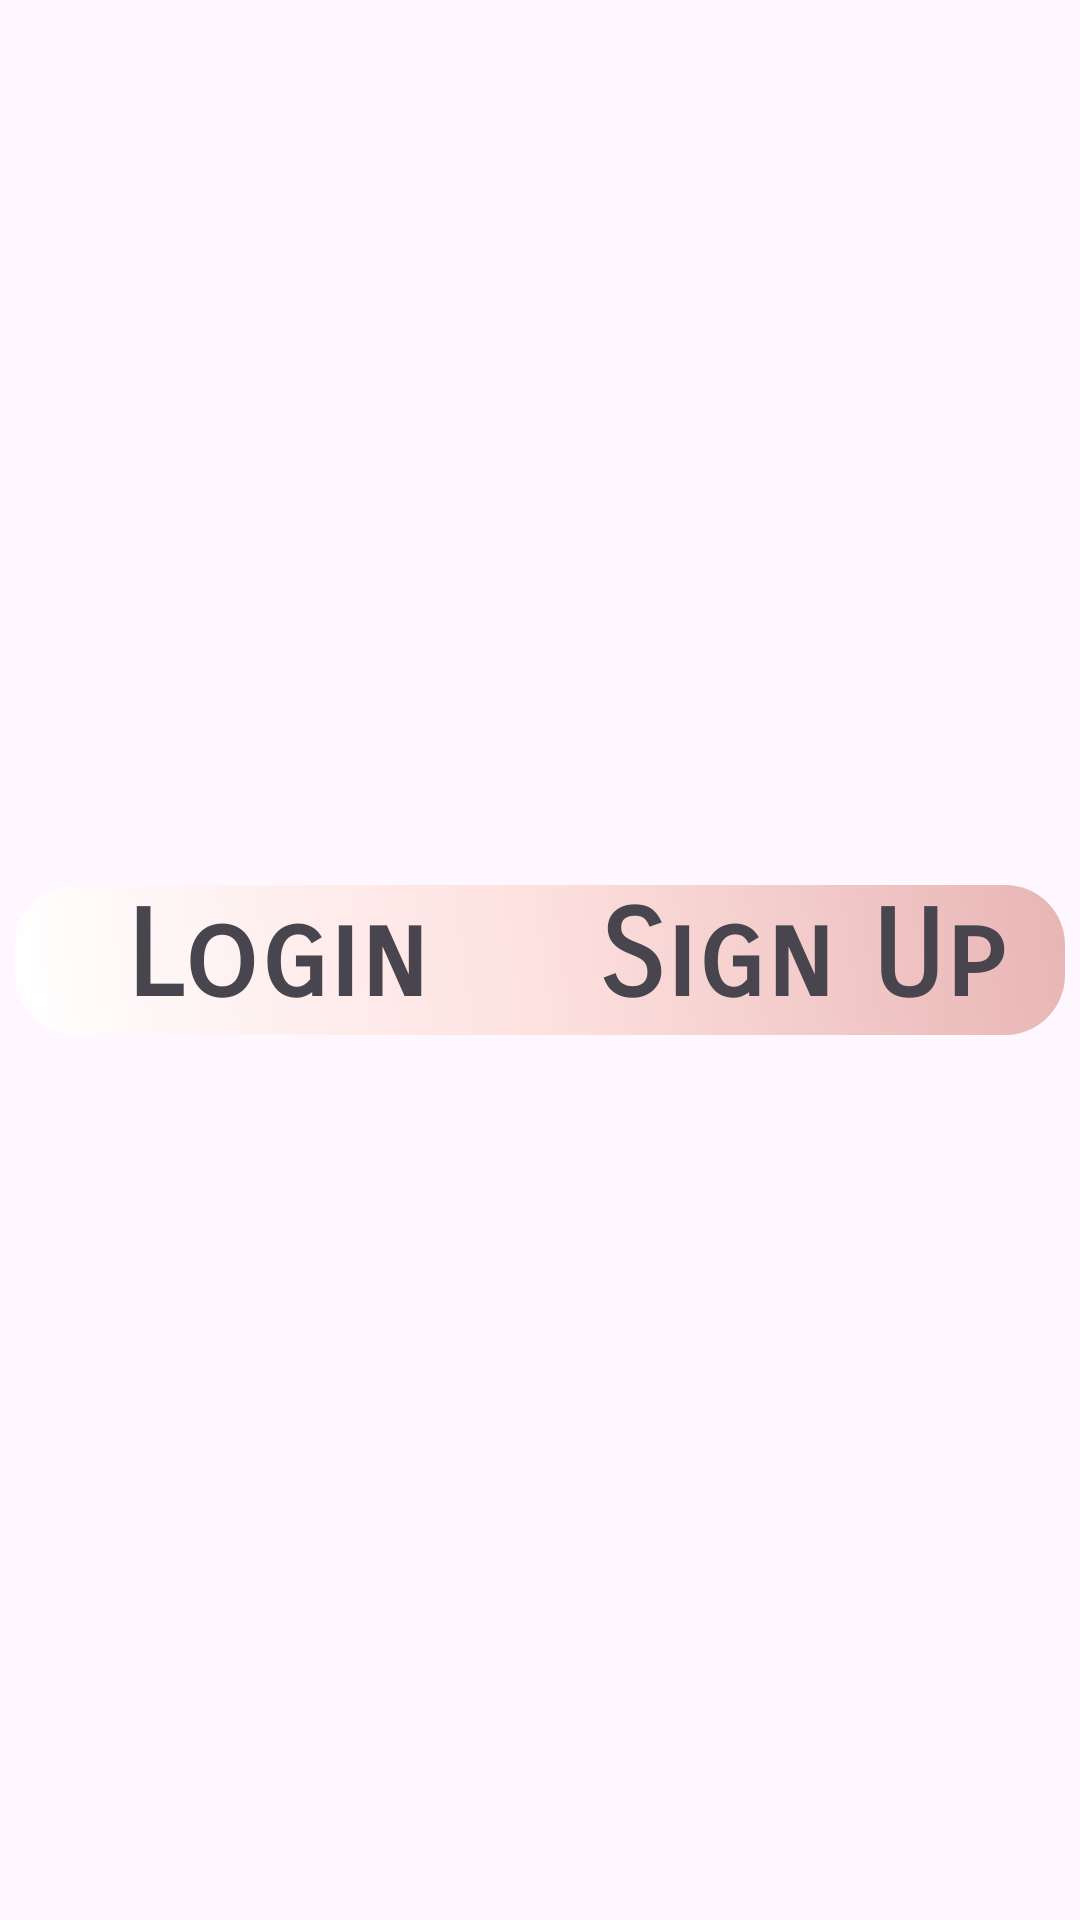

The Android layout XML behind this screen, and the referenced resources:
<!-- AndroidManifest.xml: application theme Theme.StockAnalyzerMobile -->
<!-- res/layout/bg_fragment_login_signup.xml -->
<?xml version="1.0" encoding="utf-8"?>

<RelativeLayout xmlns:android="http://schemas.android.com/apk/res/android"
    android:layout_width="match_parent"
    android:layout_height="match_parent"
    android:background="@drawable/login_image"
    android:gravity="center">
    <LinearLayout
        android:layout_width="350dp"
        android:layout_height="wrap_content"
        android:background="@drawable/loginpagebg">
        <LinearLayout
            android:layout_width="match_parent"
            android:layout_height="wrap_content">

            <TextView
                android:id="@+id/login_page"
                android:layout_width="0dp"
                android:layout_height="50dp"
                android:layout_weight="1"
                android:fontFamily="sans-serif-smallcaps"
                android:text="@string/login"
                android:textAlignment="center"
                android:textSize="40sp"
                android:textStyle="bold" />

            <TextView
                android:id="@+id/signup_page"
                android:layout_width="0dp"
                android:layout_height="50dp"
                android:layout_weight="1"
                android:fontFamily="sans-serif-smallcaps"
                android:text="@string/sign_up"
                android:textAlignment="center"
                android:textSize="40sp"
                android:textStyle="bold" />
        </LinearLayout>
    </LinearLayout>

</RelativeLayout>
<!-- resources referenced by this layout -->
<resources>
  <!-- drawable loginpagebg (drawable) -->
  <?xml version="1.0" encoding="utf-8"?>
  
  <shape xmlns:android="http://schemas.android.com/apk/res/android">
      <gradient
          android:startColor="@color/white"
          android:endColor="#E8B5B5"
          android:angle="45"
          android:centerColor="#FDE1DF"/>
      <corners android:radius="20dp"/>
  </shape>
  <string name="login">Login</string>
  <string name="sign_up">Sign Up</string>
  <style name="Theme.StockAnalyzerMobile" parent="Base.Theme.StockAnalyzerMobile" />
  <color name="white">#FFFFFFFF</color>
  <style name="Base.Theme.StockAnalyzerMobile" parent="Theme.Material3.DayNight.NoActionBar">
          
          
      </style>
</resources>
